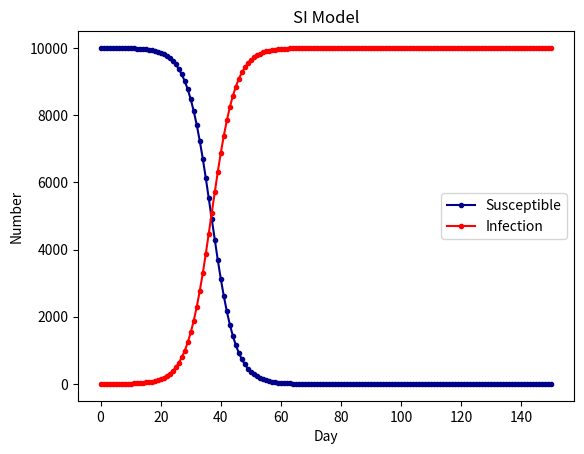

The script that saved this image:
import scipy.integrate as spi
import numpy as np
import matplotlib.pyplot as plt

# N is total population
N = 10000
# β is infection coefficiency
beta = 0.25
# recovery coe
gamma = 0
# Initial Infections
I_0 = 1
# Starting can be infected
S_0 = N - I_0
# Epidemic time
T = 150

INI = (S_0, I_0)


def funcSI(inivalue, _):
    Y = np.zeros(2)
    X = inivalue
    Y[0] = -(beta*X[0]*X[1])/N+gamma*X[1]
    Y[1] = (beta*X[0]*X[1])/N-gamma*X[1]
    return Y


T_range = np.arange(0, T+1)
RES = spi.odeint(funcSI, INI, T_range)

plt.plot(RES[:, 0], color='darkblue', label='Susceptible', marker='.')
plt.plot(RES[:, 1], color='red', label='Infection', marker='.')
plt.title('SI Model')
plt.legend()
plt.xlabel('Day')
plt.ylabel('Number')
plt.show()
